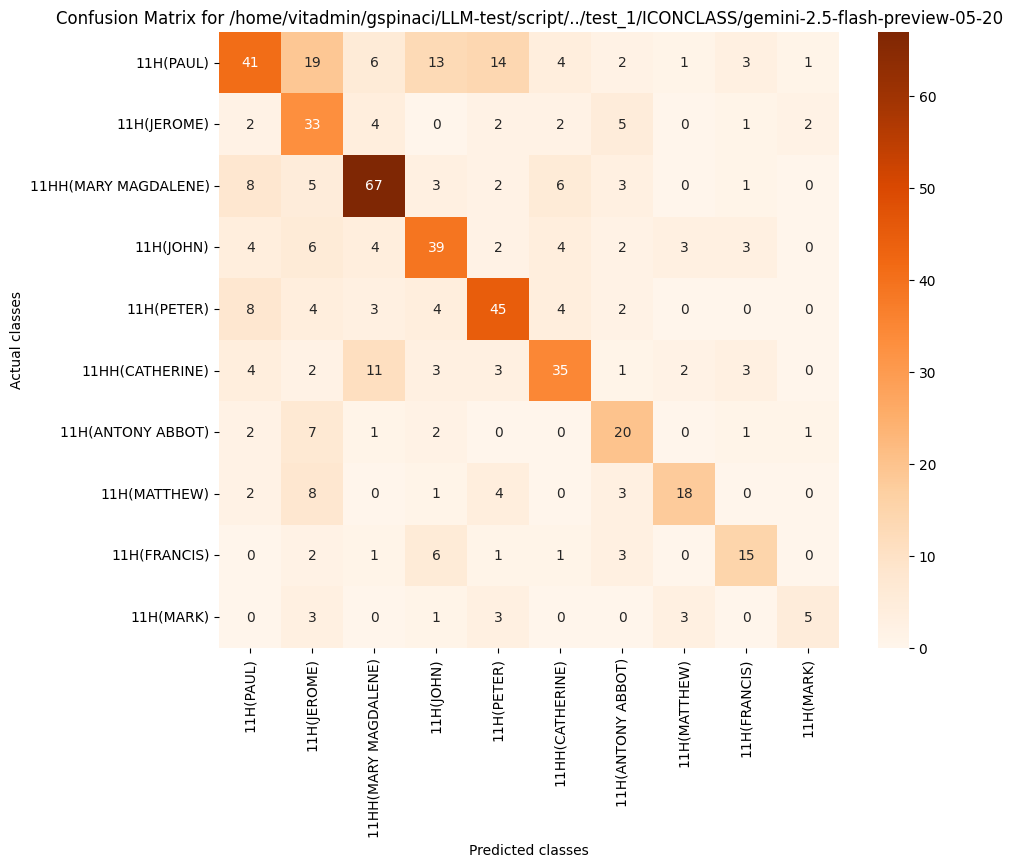

The table this chart was drawn from, first rows:
, 11H(PAUL), 11H(JEROME), 11HH(MARY MAGDALENE), 11H(JOHN), 11H(PETER), 11HH(CATHERINE), 11H(ANTONY ABBOT), 11H(MATTHEW), 11H(FRANCIS), 11H(MARK)
11H(PAUL), 41, 19, 6, 13, 14, 4, 2, 1, 3, 1
11H(JEROME), 2, 33, 4, 0, 2, 2, 5, 0, 1, 2
11HH(MARY MAGDALENE), 8, 5, 67, 3, 2, 6, 3, 0, 1, 0
11H(JOHN), 4, 6, 4, 39, 2, 4, 2, 3, 3, 0
11H(PETER), 8, 4, 3, 4, 45, 4, 2, 0, 0, 0
11HH(CATHERINE), 4, 2, 11, 3, 3, 35, 1, 2, 3, 0
11H(ANTONY ABBOT), 2, 7, 1, 2, 0, 0, 20, 0, 1, 1
11H(MATTHEW), 2, 8, 0, 1, 4, 0, 3, 18, 0, 0
11H(FRANCIS), 0, 2, 1, 6, 1, 1, 3, 0, 15, 0
11H(MARK), 0, 3, 0, 1, 3, 0, 0, 3, 0, 5
